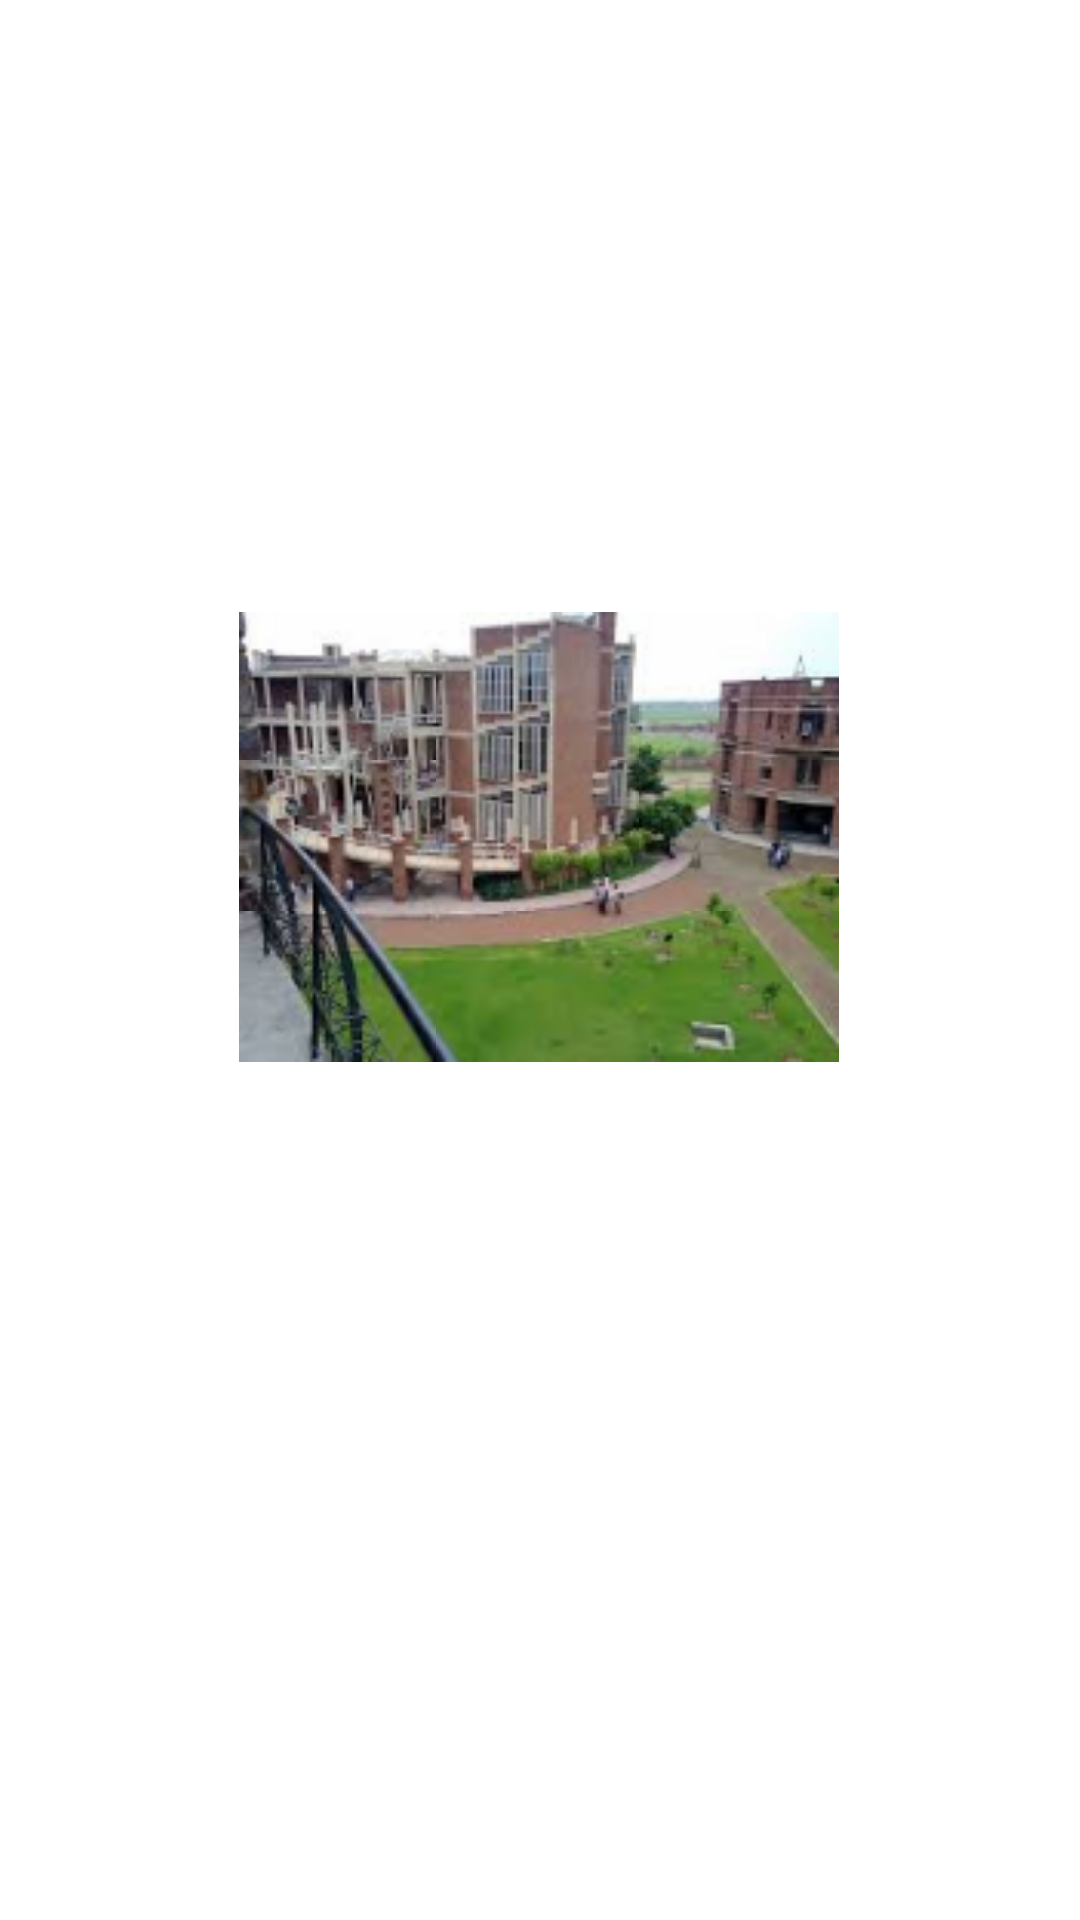

Produce the Android XML layout that renders to this screen, including the resource entries it uses.
<!-- AndroidManifest.xml: application theme AppTheme -->
<!-- res/layout/welcome_slide2.xml -->
<?xml version="1.0" encoding="utf-8"?>
<RelativeLayout xmlns:android="http://schemas.android.com/apk/res/android"
    android:layout_width="match_parent"
    android:layout_height="match_parent"
    android:background="#fff">

    <LinearLayout
        android:layout_width="wrap_content"
        android:layout_height="wrap_content"
        android:layout_centerInParent="true"
        android:gravity="center_horizontal"
        android:orientation="vertical">

        <ImageView
            android:layout_width="@dimen/img_width_height"
            android:layout_height="@dimen/img_width_height"
            android:src="@drawable/download_1" />

        <TextView
            android:layout_width="wrap_content"
            android:layout_height="wrap_content"
            android:text="@string/slide_2_title"
            android:textColor="@android:color/white"
            android:textSize="@dimen/slide_title"
            android:textStyle="bold" />

        <TextView
            android:layout_width="wrap_content"
            android:layout_height="wrap_content"
            android:layout_marginTop="20dp"
            android:paddingLeft="@dimen/desc_padding"
            android:paddingRight="@dimen/desc_padding"
            android:text="@string/slide_2_desc"
            android:textAlignment="center"
            android:textColor="@android:color/white"
            android:textSize="@dimen/slide_desc" />

    </LinearLayout>
</RelativeLayout>
<!-- resources referenced by this layout -->
<resources>
  <dimen name="desc_padding">40dp</dimen>
  <dimen name="img_width_height">200dp</dimen>
  <dimen name="slide_desc">16dp</dimen>
  <dimen name="slide_title">30dp</dimen>
  <string name="slide_2_desc">Enjoy the greenery of our college!</string>
  <string name="slide_2_title">SEE THE ARCHITECTURE</string>
  <style name="AppTheme" parent="Theme.AppCompat.Light.DarkActionBar">
          
          <item name="colorPrimary">@color/colorPrimary</item>
          <item name="colorPrimaryDark">@color/colorPrimaryDark</item>
          <item name="colorAccent">@color/colorAccent</item>
          <item name="windowActionBar">false</item>
          <item name="windowNoTitle">true</item>
      </style>
  <color name="colorPrimary">#82daca</color>
  <color name="colorPrimaryDark">#26a69a</color>
  <color name="colorAccent">#82daca</color>
</resources>
